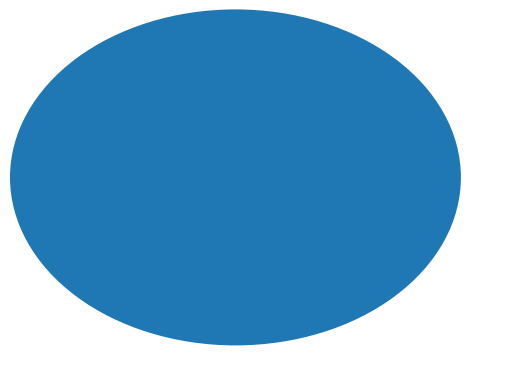
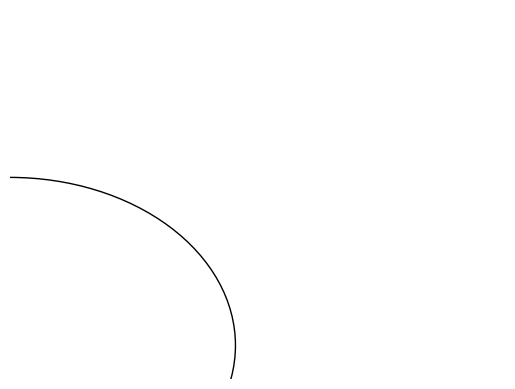
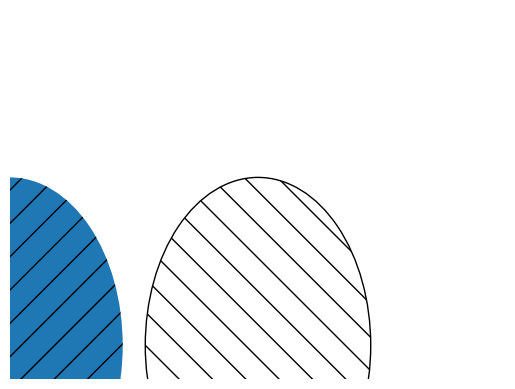
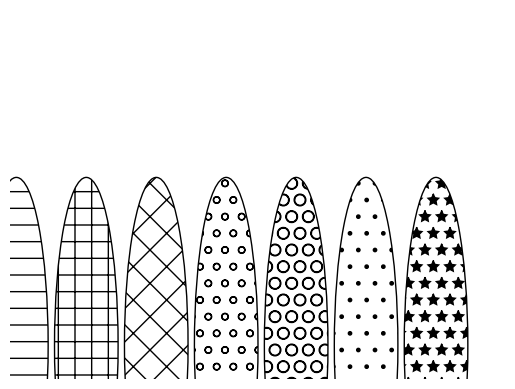
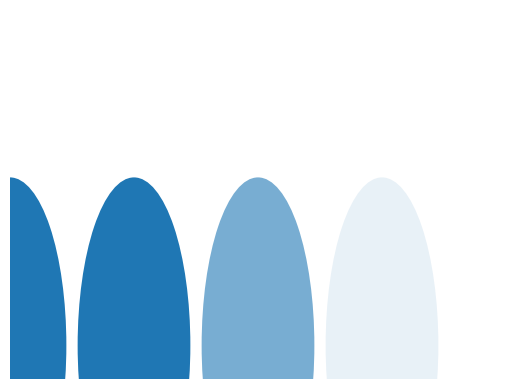
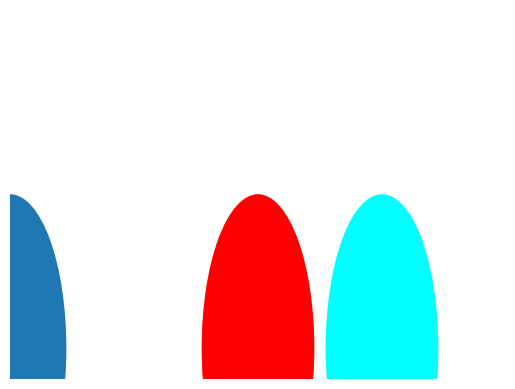
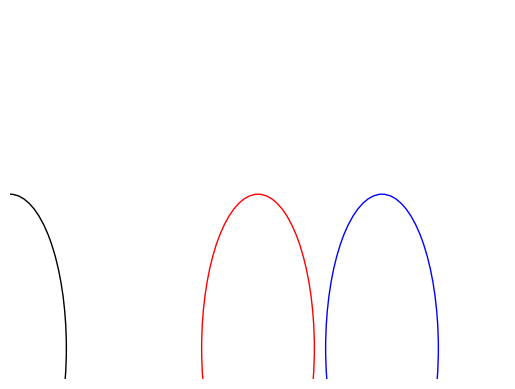
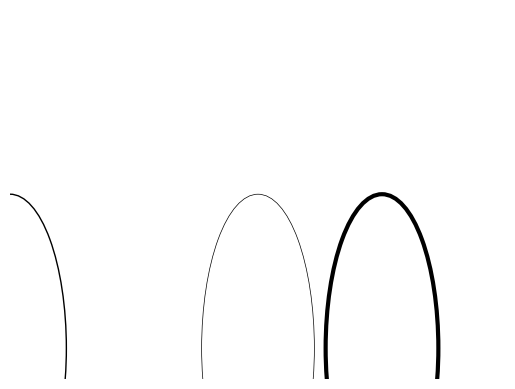
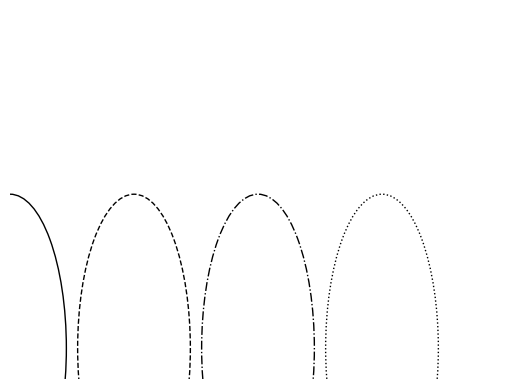
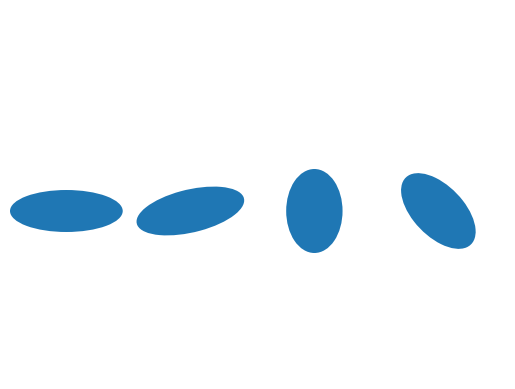

Write Python code to recreate these figures, in order.
import matplotlib.pyplot as plt
import matplotlib.patches as patches

fig1 = plt.figure()
ax1 = fig1.add_subplot(
    111,
    frameon=False,
    xlim=[0, 1.1],
    ylim=[0, 1.1],
    xticks=[],
    yticks=[]
)
ax1.add_patch(
    patches.Ellipse(
        (0.5, 0.6),   # (x,y)
        1,            # width
        1,            # height
    )
)
fig1.savefig('ellipse1.png', dpi=90, bbox_inches='tight')

fig2 = plt.figure()
ax2 = fig2.add_subplot(
    111,
    frameon=False,
    xlim=[0, 1.1],
    ylim=[0, 1.1],
    xticks=[],
    yticks=[]
)
ax2.add_patch(
    patches.Ellipse(
        (0, 0.1),
        1,
        1,
        fill=False      # remove background
    )
)
fig2.savefig('ellipse2.png', dpi=90, bbox_inches='tight')

fig3 = plt.figure()
ax3 = fig3.add_subplot(
    111,
    frameon=False,
    xlim=[0, 2.2],
    ylim=[0, 1.1],
    xticks=[],
    yticks=[]
)
for p in [
    patches.Ellipse(
        (0, 0.1), 1, 1,
        hatch='/'
    ),
    patches.Ellipse(
        (1.1, 0.1), 1, 1,
        hatch='\\',
        fill=False
    ),
]:
    ax3.add_patch(p)
fig3.savefig('ellipse3.png', dpi=90, bbox_inches='tight')

patterns = ['-', '+', 'x', 'o', 'O', '.', '*']
fig4 = plt.figure()
ax4 = fig4.add_subplot(
    111,
    frameon=False,
    xlim=[0, 1.1 * len(patterns) + 0.1],
    ylim=[0, 1.1],
    xticks=[],
    yticks=[]
)
for p in [
    patches.Ellipse(
        (0.1 + (i * 1.1), 0.1),
        1,
        1,
        hatch=patterns[i],
        fill=False
    ) for i in range(len(patterns))
]:
    ax4.add_patch(p)
fig4.savefig('ellipse4.png', dpi=90, bbox_inches='tight')

fig5 = plt.figure()
ax5 = fig5.add_subplot(
    111,
    frameon=False,
    xlim=[0, 4.4],
    ylim=[0, 1.1],
    xticks=[],
    yticks=[]
)
for p in [
    patches.Ellipse(
        (0, 0.1), 1, 1,
        alpha=None,
    ),
    patches.Ellipse(
        (1.1, 0.1), 1, 1,
        alpha=1.0
    ),
    patches.Ellipse(
        (2.2, 0.1), 1, 1,
        alpha=0.6
    ),
    patches.Ellipse(
        (3.3, 0.1), 1, 1,
        alpha=0.1
    ),
]:
    ax5.add_patch(p)
fig5.savefig('ellipse5.png', dpi=90, bbox_inches='tight')

fig6 = plt.figure()
ax6 = fig6.add_subplot(
    111,
    frameon=False,
    xlim=[0, 4.4],
    ylim=[0, 1.2],
    xticks=[],
    yticks=[]
)
for p in [
    patches.Ellipse(
        (0, 0.1), 1, 1,
        facecolor=None      # Default
    ),
    patches.Ellipse(
        (1.1, 0.1), 1, 1,
        facecolor="none"     # No background
    ),
    patches.Ellipse(
        (2.2, 0.1), 1, 1,
        facecolor="red"
    ),
    patches.Ellipse(
        (3.3, 0.1), 1, 1,
        facecolor="#00ffff"
    ),
]:
    ax6.add_patch(p)
fig6.savefig('ellipse6.png', dpi=90, bbox_inches='tight')

fig7 = plt.figure()
ax7 = fig7.add_subplot(
    111,
    frameon=False,
    xlim=[0, 4.4],
    ylim=[0, 1.2],
    xticks=[],
    yticks=[]
)
for p in [
    patches.Ellipse(
        (0, 0.1), 1, 1, fill=False,
        edgecolor=None      # Default
    ),
    patches.Ellipse(
        (1.1, 0.1), 1, 1, fill=False,
        edgecolor="none"     # No border
    ),
    patches.Ellipse(
        (2.2, 0.1), 1, 1, fill=False,
        edgecolor="red"
    ),
    patches.Ellipse(
        (3.3, 0.1), 1, 1, fill=False,
        edgecolor="#0000ff"
    ),
]:
    ax7.add_patch(p)
fig7.savefig('ellipse7.png', dpi=90, bbox_inches='tight')

fig8 = plt.figure()
ax8 = fig8.add_subplot(
    111,
    frameon=False,
    xlim=[0, 4.4],
    ylim=[0, 1.2],
    xticks=[],
    yticks=[]
)
for p in [
    patches.Ellipse(
        (0, 0.1), 1, 1, fill=False,
        linewidth=None      # Default
    ),
    patches.Ellipse(
        (1.1, 0.1), 1, 1, fill=False,
        linewidth=0
    ),
    patches.Ellipse(
        (2.2, 0.1), 1, 1, fill=False,
        linewidth=0.5
    ),
    patches.Ellipse(
        (3.3, 0.1), 1, 1, fill=False,
        linewidth=3
    ),
]:
    ax8.add_patch(p)
fig8.savefig('ellipse8.png', dpi=90, bbox_inches='tight')

fig9 = plt.figure()
ax9 = fig9.add_subplot(
    111,
    frameon=False,
    xlim=[0, 4.4],
    ylim=[0, 1.2],
    xticks=[],
    yticks=[]
)
for p in [
    patches.Ellipse(
        (0, 0.1), 1, 1, fill=False,
        linestyle='solid'   # Default
    ),
    patches.Ellipse(
        (1.1, 0.1), 1, 1, fill=False,
        linestyle='dashed'
    ),
    patches.Ellipse(
        (2.2, 0.1), 1, 1, fill=False,
        linestyle='dashdot'
    ),
    patches.Ellipse(
        (3.3, 0.1), 1, 1, fill=False,
        linestyle='dotted'
    ),
]:
    ax9.add_patch(p)
fig9.savefig('ellipse9.png', dpi=90, bbox_inches='tight')

fig10 = plt.figure()
ax10 = fig10.add_subplot(
    111,
    frameon=False,
    xlim=[0, 4.4],
    ylim=[0, 4.4],
    xticks=[],
    yticks=[]
)
for p in [
    patches.Ellipse(
        (0.5, 2), 1, 0.5,
        angle=0.0   # Default
    ),
    patches.Ellipse(
        (1.6, 2), 1, 0.5,
        angle=20.0
    ),
    patches.Ellipse(
        (2.7, 2), 1, 0.5,
        angle=90
    ),
    patches.Ellipse(
        (3.8, 2), 1, 0.5,
        angle=120
    ),
]:
    ax10.add_patch(p)
fig10.savefig('ellipse10.png', dpi=90, bbox_inches='tight')
